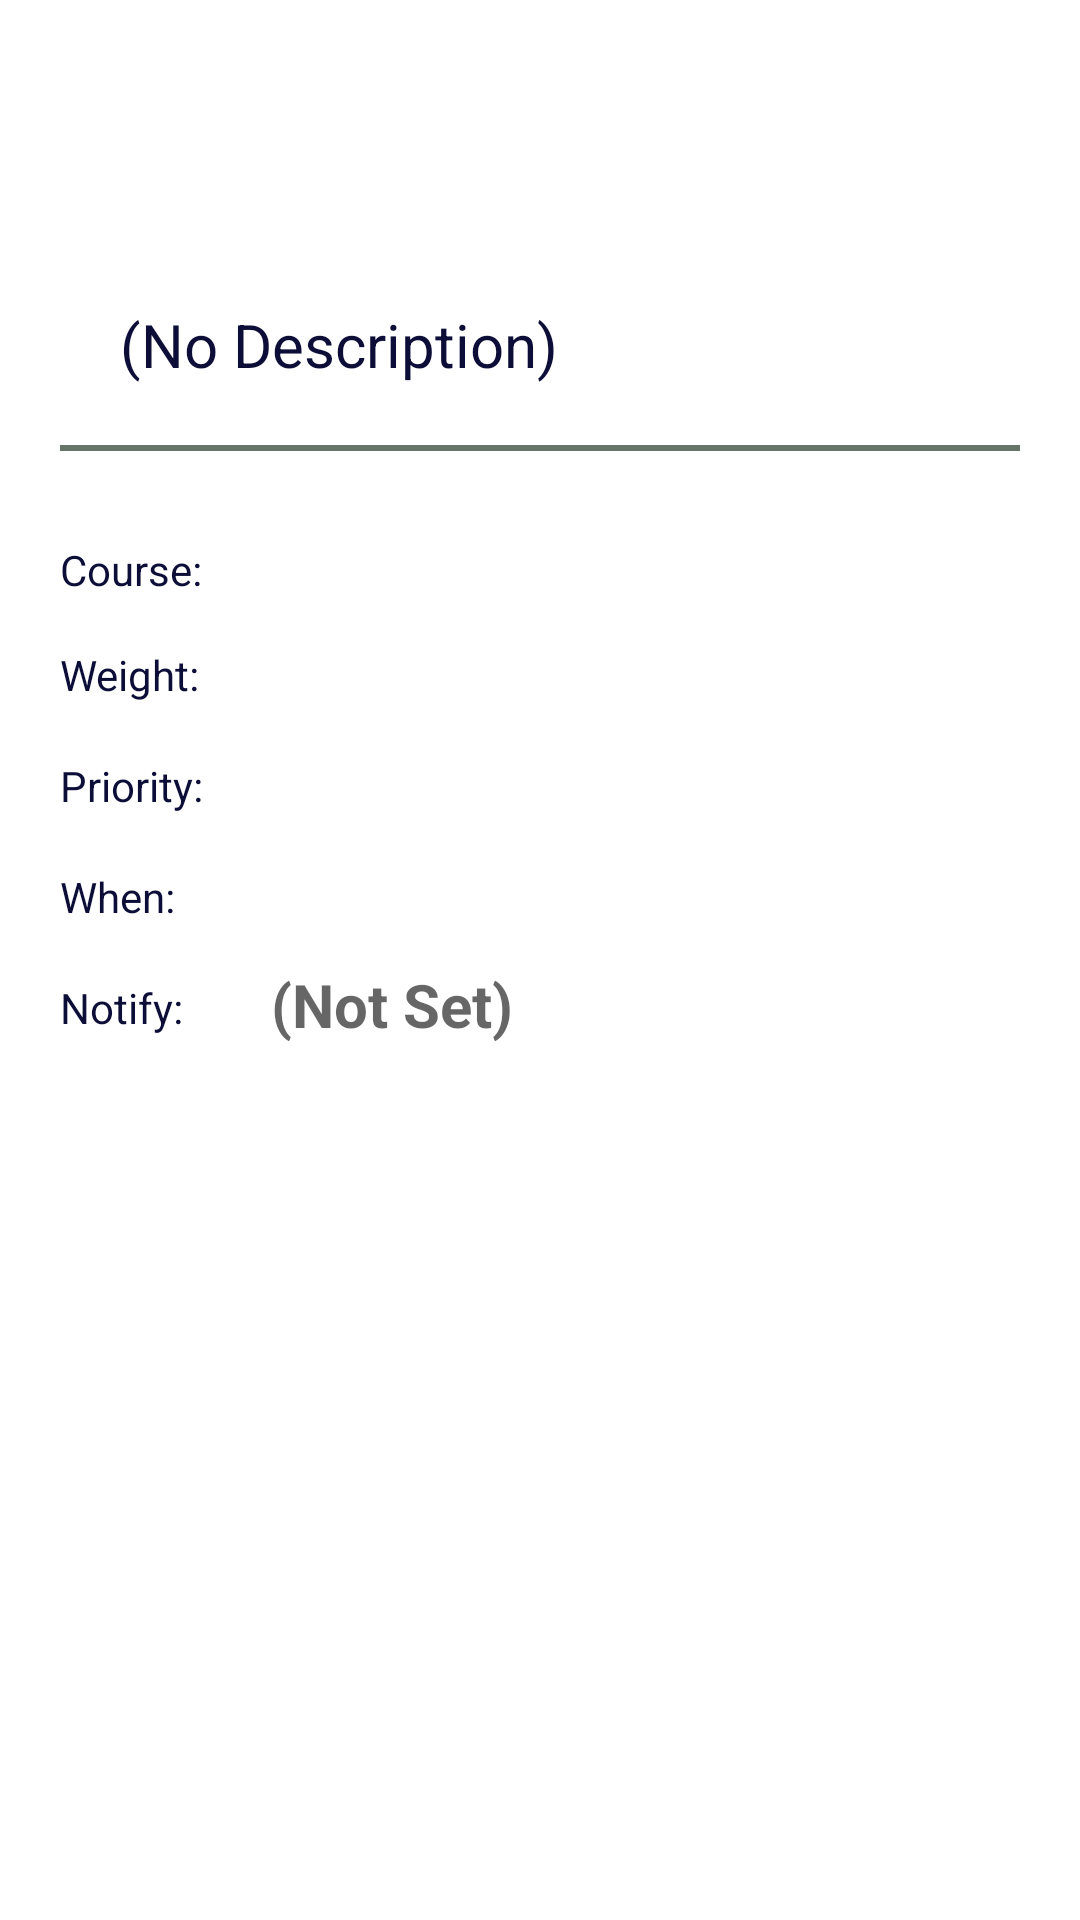

Android layout source for this screen:
<!-- AndroidManifest.xml: application theme AppTheme -->
<!-- res/layout/activity_view_task.xml -->
<?xml version="1.0" encoding="utf-8"?>
<ScrollView
    xmlns:android="http://schemas.android.com/apk/res/android"
    android:id="@+id/ScrollView"
    android:layout_width="match_parent"
    android:layout_height="match_parent"
    android:orientation="vertical" >
<RelativeLayout
    android:orientation="vertical"
    android:layout_width="match_parent"
    android:layout_height="wrap_content"
    android:paddingBottom="20dp"
    android:layout_marginLeft="10dp"
    android:layout_marginRight="10dp">

    <TextView
        android:layout_width="wrap_content"
        android:layout_height="wrap_content"
        android:textStyle="bold"
        android:textSize="40sp"
        android:textAllCaps="true"
        android:id="@+id/view_title"
        android:layout_alignParentTop="true"
        android:layout_alignLeft="@+id/view"
        android:layout_alignStart="@id/view"
        android:textColor="@color/colorName"
        android:layout_marginTop="38dp" />

    <TextView
        android:layout_width="wrap_content"
        android:layout_height="wrap_content"
        android:textSize="20sp"
        android:textColor="@color/colorPrimaryDark"
        android:id="@+id/view_desc"
        android:hint="(No Description)"
        android:textColorHint="@color/colorPrimaryDark"
        android:layout_below="@+id/view_title"
        android:layout_alignLeft="@+id/view_title"
        android:layout_alignStart="@+id/view_title"
        android:layout_marginTop="10dp"
        android:layout_marginLeft="20dp"
        android:layout_marginStart="20dp"/>


    <View
        android:layout_width="320dp"
        android:layout_height="2dp"
        android:layout_marginTop="20dp"
        android:layout_centerHorizontal="true"
        android:background="@color/colorSecondary"
        android:layout_below="@+id/view_desc"
        android:id="@+id/view" />

    <TextView
        android:layout_width="wrap_content"
        android:layout_height="wrap_content"
        android:text="Course:"
        android:id="@+id/course_txt"
        android:textColor="@color/colorPrimaryDark"
        android:layout_below="@+id/view"
        android:layout_alignLeft="@+id/view"
        android:layout_alignStart="@+id/view"
        android:layout_marginTop="30dp"/>

    <TextView
        android:layout_width="wrap_content"
        android:layout_height="wrap_content"
        android:textSize="20sp"
        android:textStyle="bold"
        android:textColor="@color/colorPrimaryLight"
        android:id="@+id/view_course"
        android:layout_below="@id/view"
        android:layout_toRightOf="@id/course_txt"
        android:layout_toEndOf="@+id/course_txt"
        android:layout_marginTop="23dp"
        android:layout_marginLeft="23dp"/>

    <TextView
        android:layout_width="wrap_content"
        android:layout_height="wrap_content"
        android:text="Weight:"
        android:id="@+id/weight_text"
        android:textColor="@color/colorPrimaryDark"
        android:layout_below="@+id/view_course"
        android:layout_alignLeft="@+id/course_txt"
        android:layout_alignStart="@+id/course_txt"
        android:layout_marginTop="15dp"/>

    <TextView
        android:layout_width="wrap_content"
        android:layout_height="wrap_content"
        android:textSize="20sp"
        android:textStyle="bold"
        android:textColor="@color/colorPrimaryLight"
        android:id="@+id/view_weight"
        android:layout_toRightOf="@+id/weight_text"
        android:layout_toEndOf="@+id/weight_text"
        android:layout_below="@id/view_course"
        android:layout_alignStart="@id/view_course"
        android:layout_alignLeft="@id/view_course"
        android:layout_marginTop="10dp"/>

    <TextView
        android:layout_width="wrap_content"
        android:layout_height="wrap_content"
        android:text="Priority:"
        android:id="@+id/priority_txt"
        android:textColor="@color/colorPrimaryDark"
        android:layout_below="@+id/view_weight"
        android:layout_alignLeft="@+id/weight_text"
        android:layout_alignStart="@+id/weight_text"
        android:layout_marginTop="15dp"/>

    <TextView
        android:layout_width="wrap_content"
        android:layout_height="wrap_content"
        android:textSize="20sp"
        android:textStyle="bold"
        android:textColor="@color/colorPrimaryLight"
        android:id="@+id/view_priority"
        android:layout_below="@id/view_weight"
        android:layout_alignLeft="@+id/view_weight"
        android:layout_alignStart="@+id/view_weight"
        android:layout_marginTop="10dp"/>

    <TextView
        android:layout_width="wrap_content"
        android:layout_height="wrap_content"
        android:text="When:"
        android:id="@+id/due_txt"
        android:textColor="@color/colorPrimaryDark"
        android:layout_below="@+id/view_priority"
        android:layout_alignLeft="@+id/priority_txt"
        android:layout_alignStart="@+id/priority_txt"
        android:layout_marginTop="15dp"/>

    <TextView
        android:layout_width="wrap_content"
        android:layout_height="wrap_content"
        android:textSize="20sp"
        android:textStyle="bold"
        android:textColor="@color/colorPrimaryLight"
        android:id="@+id/view_due"
        android:layout_below="@id/view_priority"
        android:layout_alignLeft="@+id/view_priority"
        android:layout_alignStart="@+id/view_priority"
        android:layout_marginTop="10dp"/>

    <TextView
        android:layout_width="wrap_content"
        android:layout_height="wrap_content"
        android:text="Notify:"
        android:id="@+id/notify_txt"
        android:textColor="@color/colorPrimaryDark"
        android:layout_below="@+id/view_due"
        android:layout_alignLeft="@+id/due_txt"
        android:layout_alignStart="@+id/due_txt"
        android:layout_marginTop="15dp"/>

    <TextView
        android:layout_width="wrap_content"
        android:layout_height="wrap_content"
        android:textSize="20sp"
        android:textStyle="bold"
        android:hint="(Not Set)"
        android:textColor="@color/colorPrimaryLight"
        android:id="@+id/view_notify"
        android:layout_below="@id/view_due"
        android:layout_alignLeft="@+id/view_due"
        android:layout_alignStart="@+id/view_due"
        android:layout_marginTop="10dp"/>

</RelativeLayout>
    </ScrollView>
<!-- resources referenced by this layout -->
<resources>
  <color name="colorName">#963019</color>
  <color name="colorPrimaryDark">#0d0e38</color>
  <color name="colorPrimaryLight">#1d6289</color>
  <color name="colorSecondary">#667467</color>
  <style name="AppTheme" parent="Theme.AppCompat.Light.DarkActionBar">
          
          <item name="colorPrimary">@color/colorPrimary</item>
          <item name="colorPrimaryDark">@color/colorPrimaryDark</item>
          <item name="colorAccent">@color/colorAccent</item>
          <item name="android:windowBackground">@color/appBackground</item>
      </style>
  <color name="colorPrimary">#16174f</color>
  <color name="colorAccent">#ff2600</color>
  <color name="appBackground">#ffffff</color>
</resources>
